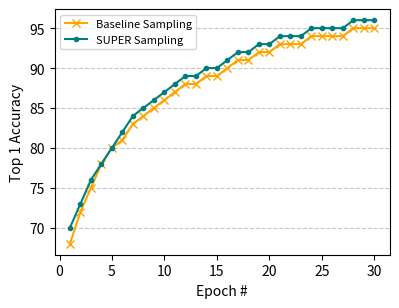

The matplotlib source for this figure: (Note: this script raises an exception after producing the figure.)
import matplotlib.pyplot as plt

baseline_color ='#007E7E'  
sota_color = '#FEA400'
oracle_color = '#4C8BB8'   
super_color = '#000000'    


# Sample data
# Replace these with your actual data
epochs = list(range(1, 31))  # Increased to 30 epochs

# Example top 1 accuracy data for each sampling method
# Replace these with your actual top 1 accuracy data
super_sampling = [70, 73, 76, 78, 80, 82, 84, 85, 86, 87, 88, 89, 89, 90, 90, 91, 92, 92, 93, 93, 94, 94, 94, 95, 95, 95, 95, 96, 96, 96]
baseline_sampling = [68, 72, 75, 78, 80, 81, 83, 84, 85, 86, 87, 88, 88, 89, 89, 90, 91, 91, 92, 92, 93, 93, 93, 94, 94, 94, 94, 95, 95, 95]
# shade_sampling = [69, 71, 74, 77, 79, 81, 82, 84, 85, 86, 86, 87, 87, 88, 88, 89, 89, 90, 90, 91, 91, 92, 92, 92, 93, 93, 93, 94, 94, 94]

# Plotting the data
plt.figure(figsize=(4, 3))

# Plot data for each sampling method
plt.plot(epochs, baseline_sampling, label='Baseline Sampling', color=sota_color, marker='x')
# plt.plot(epochs, shade_sampling, label='SHADE Sampling', color='black', marker='s')
plt.plot(epochs, super_sampling, label='SUPER Sampling', color=baseline_color, marker='.')

plt.subplots_adjust(left=0.13, right=0.967, top=0.979, bottom=0.16)
plt.grid(axis='y', linestyle='--', alpha=0.7)

plt.xlabel('Epoch #', fontsize=10)
plt.ylabel('Top 1 Accuracy', fontsize=10)
plt.legend(fontsize=8)

# Display the plot
plt.show()
plt.savefig(f'figures/convergenge.png')
pass